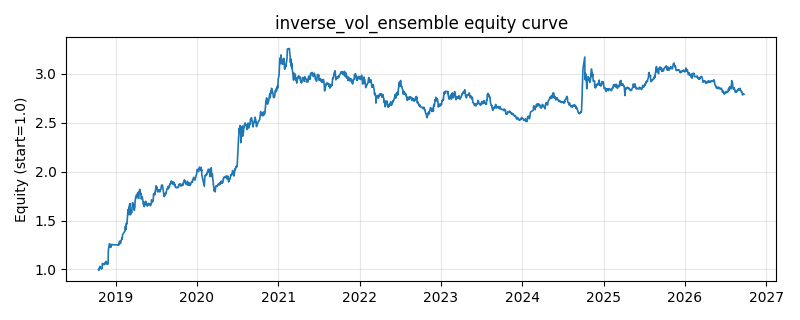

The data file committed next to this chart (first rows):
date, equity
2018-10-16, 0.9998
2018-10-17, 1.002
2018-10-18, 0.9928
2018-10-19, 1.007
2018-10-22, 1.032
2018-10-23, 1.021
2018-10-24, 1.021
2018-10-25, 1.022
2018-10-26, 1.017
2018-10-29, 1.004
2018-10-30, 1.007
2018-10-31, 1.016
2018-11-01, 1.015
2018-11-02, 1.062
2018-11-05, 1.059
2018-11-06, 1.057
2018-11-07, 1.055
2018-11-08, 1.055
2018-11-09, 1.048
2018-11-12, 1.054
2018-11-13, 1.063
2018-11-14, 1.056
2018-11-15, 1.066
2018-11-16, 1.071
2018-11-19, 1.084
2018-11-20, 1.066
2018-11-21, 1.071
2018-11-22, 1.068
2018-11-23, 1.054
2018-11-26, 1.054
2018-11-27, 1.054
2018-11-28, 1.064
2018-11-29, 1.189
2018-11-30, 1.215
2018-12-03, 1.251
2018-12-04, 1.255
2018-12-05, 1.264
2018-12-06, 1.233
2018-12-07, 1.236
2018-12-10, 1.225
2018-12-11, 1.228
2018-12-12, 1.234
2018-12-13, 1.255
2018-12-14, 1.254
2018-12-17, 1.254
2018-12-18, 1.254
2018-12-19, 1.253
2018-12-20, 1.253
2018-12-21, 1.253
2018-12-24, 1.253
2018-12-25, 1.252
2018-12-26, 1.252
2018-12-27, 1.252
2018-12-28, 1.252
2019-01-02, 1.252
2019-01-03, 1.251
2019-01-04, 1.252
2019-01-07, 1.252
2019-01-08, 1.252
2019-01-09, 1.252
... 1,870 more rows
